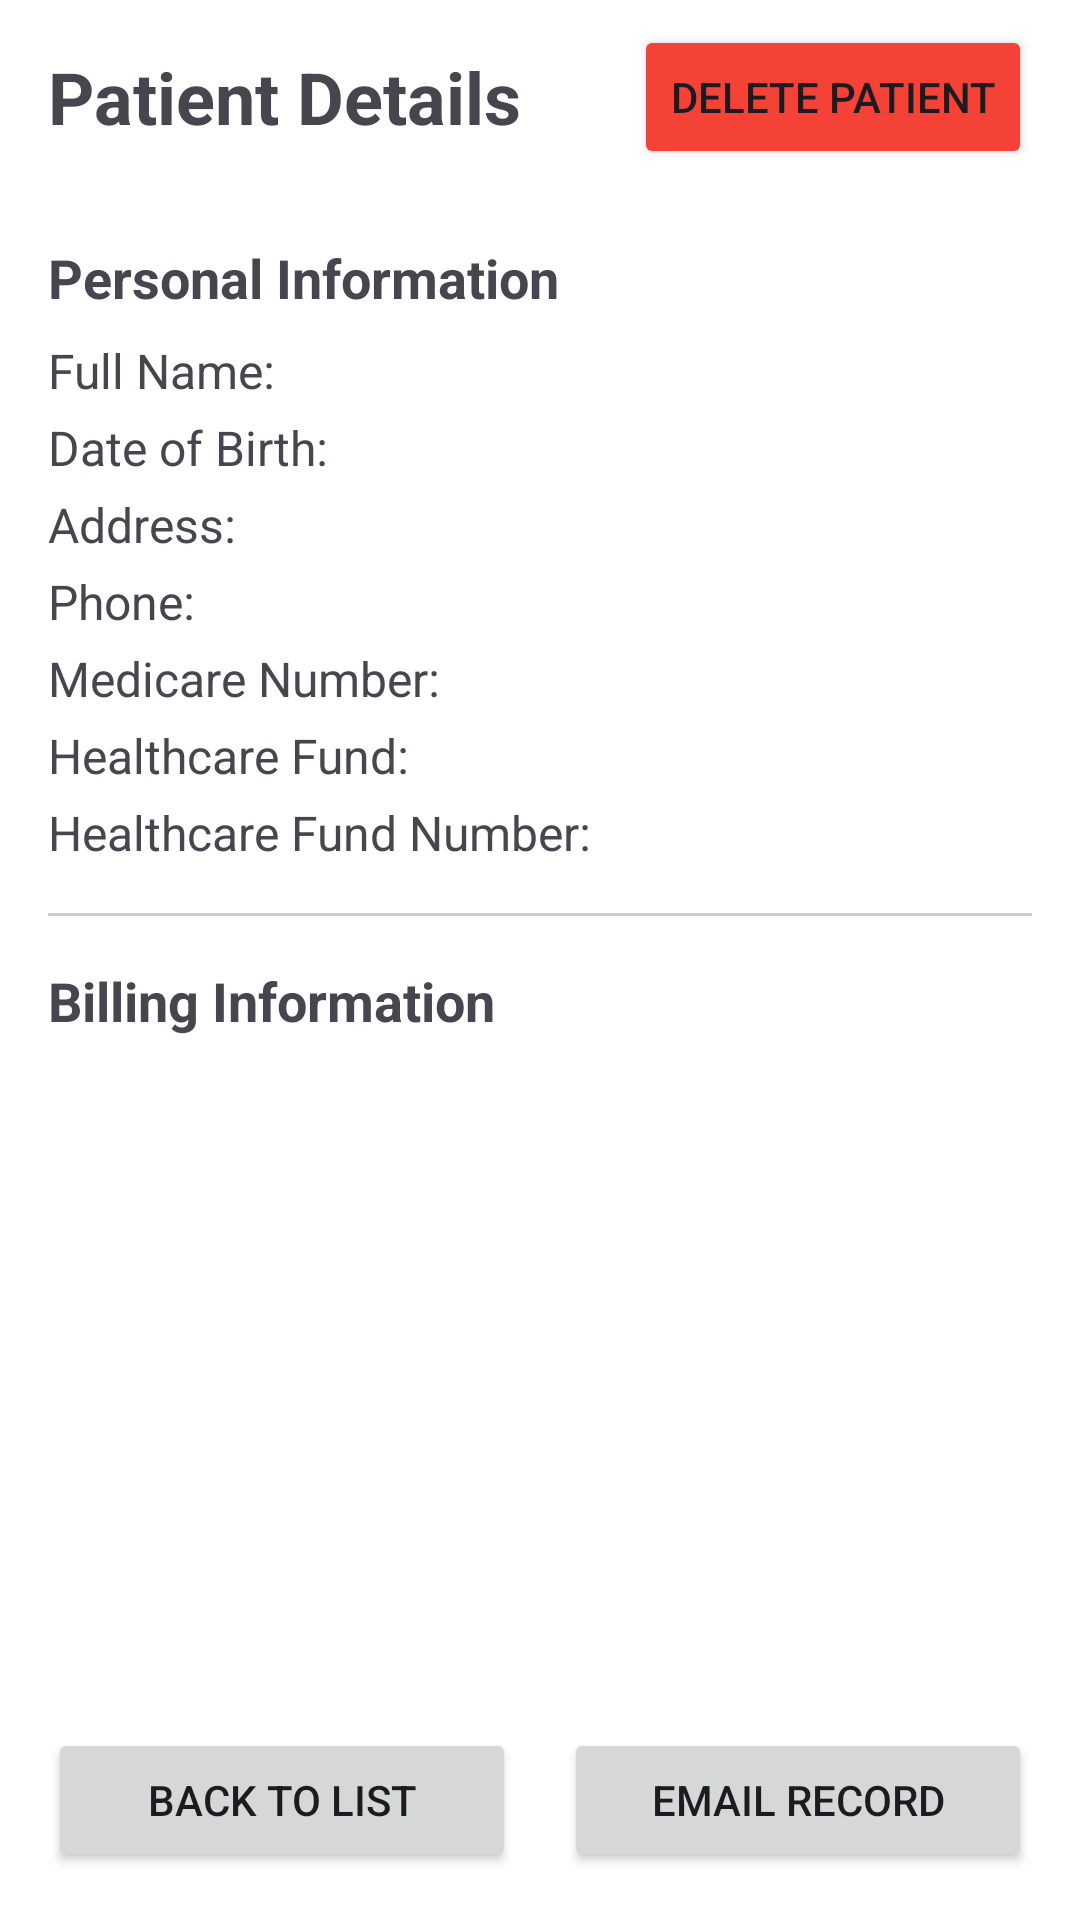

Here is an Android app screen rendered from its layout file. Give the layout XML and the strings, colors and styles it references.
<!-- AndroidManifest.xml: application theme Theme.Vitruvial -->
<!-- res/layout/fragment_patient_detail.xml -->
<?xml version="1.0" encoding="utf-8"?>
<androidx.constraintlayout.widget.ConstraintLayout xmlns:android="http://schemas.android.com/apk/res/android"
    xmlns:app="http://schemas.android.com/apk/res-auto"
    xmlns:tools="http://schemas.android.com/tools"
    android:layout_width="match_parent"
    android:layout_height="match_parent"
    tools:context=".PatientDetailFragment">

    <TextView
        android:id="@+id/textview_patient_detail_title"
        android:layout_width="0dp"
        android:layout_height="wrap_content"
        android:layout_marginStart="16dp"
        android:layout_marginTop="16dp"
        android:layout_marginEnd="8dp"
        android:text="Patient Details"
        android:textSize="24sp"
        android:textStyle="bold"
        app:layout_constraintEnd_toStartOf="@+id/button_delete_patient"
        app:layout_constraintStart_toStartOf="parent"
        app:layout_constraintTop_toTopOf="parent" />

    <Button
        android:id="@+id/button_delete_patient"
        android:layout_width="wrap_content"
        android:layout_height="wrap_content"
        android:layout_marginEnd="16dp"
        android:text="Delete Patient"
        android:backgroundTint="#F44336"
        app:layout_constraintEnd_toEndOf="parent"
        app:layout_constraintTop_toTopOf="@+id/textview_patient_detail_title"
        app:layout_constraintBottom_toBottomOf="@+id/textview_patient_detail_title" />

    <androidx.core.widget.NestedScrollView
        android:layout_width="0dp"
        android:layout_height="0dp"
        android:layout_marginTop="16dp"
        android:layout_marginBottom="16dp"
        app:layout_constraintBottom_toTopOf="@+id/button_back_to_list"
        app:layout_constraintEnd_toEndOf="parent"
        app:layout_constraintStart_toStartOf="parent"
        app:layout_constraintTop_toBottomOf="@+id/textview_patient_detail_title">

        <LinearLayout
            android:layout_width="match_parent"
            android:layout_height="wrap_content"
            android:orientation="vertical"
            android:padding="16dp">

            <TextView
                android:layout_width="match_parent"
                android:layout_height="wrap_content"
                android:text="Personal Information"
                android:textSize="18sp"
                android:textStyle="bold" />

            <TextView
                android:id="@+id/textview_detail_name"
                android:layout_width="match_parent"
                android:layout_height="wrap_content"
                android:layout_marginTop="8dp"
                android:text="Full Name: "
                android:textSize="16sp" />

            <TextView
                android:id="@+id/textview_detail_dob"
                android:layout_width="match_parent"
                android:layout_height="wrap_content"
                android:layout_marginTop="4dp"
                android:text="Date of Birth: "
                android:textSize="16sp" />

            <TextView
                android:id="@+id/textview_detail_address"
                android:layout_width="match_parent"
                android:layout_height="wrap_content"
                android:layout_marginTop="4dp"
                android:text="Address: "
                android:textSize="16sp" />

            <TextView
                android:id="@+id/textview_detail_phone"
                android:layout_width="match_parent"
                android:layout_height="wrap_content"
                android:layout_marginTop="4dp"
                android:text="Phone: "
                android:textSize="16sp" />

            <TextView
                android:id="@+id/textview_detail_medicare"
                android:layout_width="match_parent"
                android:layout_height="wrap_content"
                android:layout_marginTop="4dp"
                android:text="Medicare Number: "
                android:textSize="16sp" />

            <TextView
                android:id="@+id/textview_detail_healthcare_fund"
                android:layout_width="match_parent"
                android:layout_height="wrap_content"
                android:layout_marginTop="4dp"
                android:text="Healthcare Fund: "
                android:textSize="16sp" />

            <TextView
                android:id="@+id/textview_detail_healthcare_fund_number"
                android:layout_width="match_parent"
                android:layout_height="wrap_content"
                android:layout_marginTop="4dp"
                android:text="Healthcare Fund Number: "
                android:textSize="16sp" />

            <View
                android:layout_width="match_parent"
                android:layout_height="1dp"
                android:layout_marginTop="16dp"
                android:layout_marginBottom="16dp"
                android:background="#CCCCCC" />

            <TextView
                android:layout_width="match_parent"
                android:layout_height="wrap_content"
                android:text="Billing Information"
                android:textSize="18sp"
                android:textStyle="bold" />

            <TextView
                android:id="@+id/textview_no_billing"
                android:layout_width="match_parent"
                android:layout_height="wrap_content"
                android:layout_marginTop="8dp"
                android:text="No billing codes found for this patient"
                android:textSize="16sp"
                android:visibility="gone" />

            <LinearLayout
                android:id="@+id/layout_billing_codes"
                android:layout_width="match_parent"
                android:layout_height="wrap_content"
                android:layout_marginTop="8dp"
                android:orientation="vertical" />

        </LinearLayout>
    </androidx.core.widget.NestedScrollView>

    <Button
        android:id="@+id/button_back_to_list"
        android:layout_width="0dp"
        android:layout_height="wrap_content"
        android:layout_marginStart="16dp"
        android:layout_marginEnd="8dp"
        android:layout_marginBottom="16dp"
        android:text="Back to List"
        app:layout_constraintBottom_toBottomOf="parent"
        app:layout_constraintEnd_toStartOf="@+id/button_email_record"
        app:layout_constraintStart_toStartOf="parent" />
        
    <Button
        android:id="@+id/button_email_record"
        android:layout_width="0dp"
        android:layout_height="wrap_content"
        android:layout_marginStart="8dp"
        android:layout_marginEnd="16dp"
        android:layout_marginBottom="16dp"
        android:text="Email Record"
        app:layout_constraintBottom_toBottomOf="parent"
        app:layout_constraintEnd_toEndOf="parent"
        app:layout_constraintStart_toEndOf="@+id/button_back_to_list" />

</androidx.constraintlayout.widget.ConstraintLayout>
<!-- resources referenced by this layout -->
<resources>
  <style name="Theme.Vitruvial" parent="Base.Theme.Vitruvial" />
  <style name="Base.Theme.Vitruvial" parent="Theme.Material3.DayNight.NoActionBar">
          
          <item name="colorPrimary">@color/black</item>
          <item name="colorPrimaryVariant">@color/black</item>
          <item name="colorOnPrimary">@color/white</item>
          <item name="android:windowBackground">@color/white</item>
          <item name="colorSurface">@color/white</item>
          <item name="colorOnSurface">@color/black</item>
          <item name="android:statusBarColor">@color/black</item>
      </style>
  <color name="black">#FF000000</color>
  <color name="white">#FFFFFFFF</color>
</resources>
